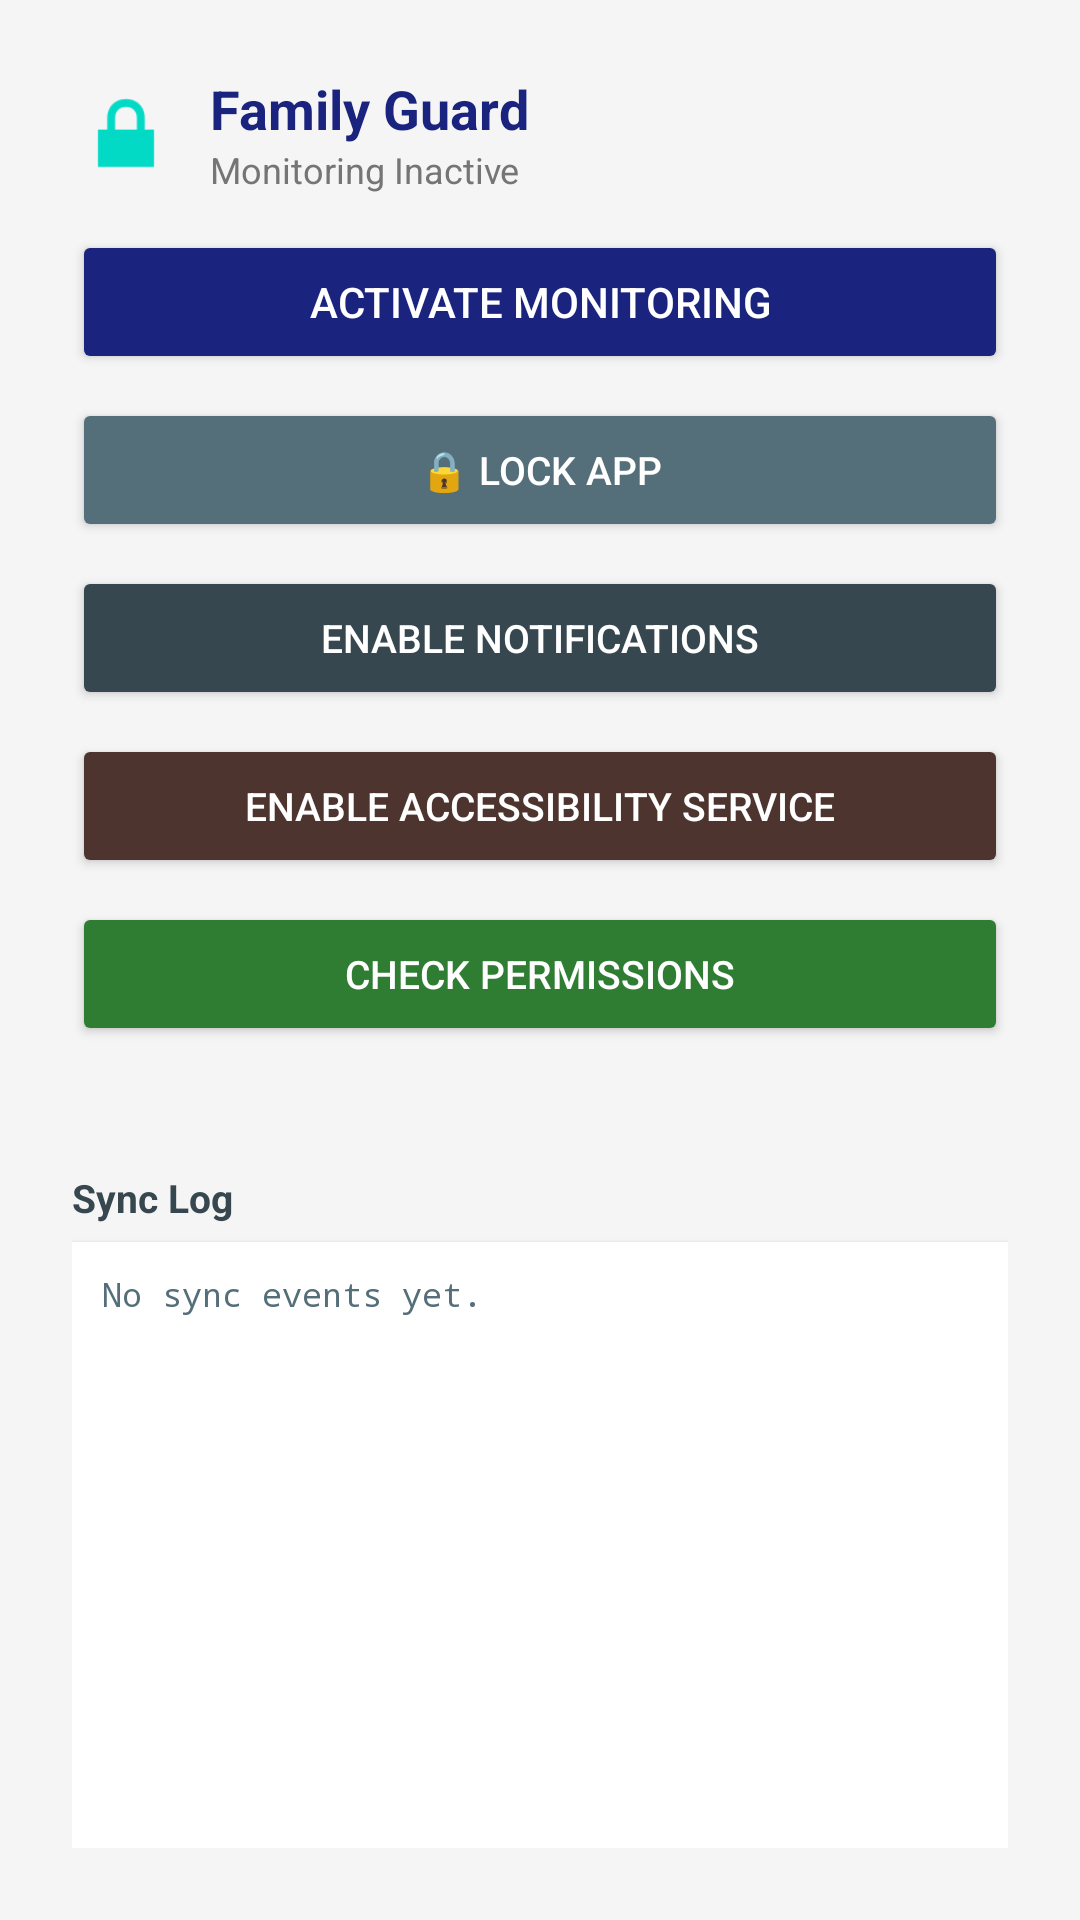

Produce the Android XML layout that renders to this screen, including the resource entries it uses.
<!-- AndroidManifest.xml: application theme Theme.MaterialComponents.Light.NoActionBar -->
<!-- res/layout/activity_main.xml -->
<?xml version="1.0" encoding="utf-8"?>
<LinearLayout xmlns:android="http://schemas.android.com/apk/res/android"
    android:layout_width="match_parent"
    android:layout_height="match_parent"
    android:orientation="vertical"
    android:padding="24dp"
    android:background="#F5F5F5">

    
    <LinearLayout
        android:layout_width="match_parent"
        android:layout_height="wrap_content"
        android:orientation="horizontal"
        android:gravity="center_vertical"
        android:layout_marginBottom="12dp">

        <ImageView
            android:layout_width="36dp"
            android:layout_height="36dp"
            android:src="@android:drawable/ic_lock_lock"
            android:layout_marginEnd="10dp" />

        <LinearLayout
            android:layout_width="0dp"
            android:layout_height="wrap_content"
            android:layout_weight="1"
            android:orientation="vertical">

            <TextView
                android:layout_width="wrap_content"
                android:layout_height="wrap_content"
                android:text="@string/app_name"
                android:textSize="18sp"
                android:textStyle="bold"
                android:textColor="#1A237E" />

            <TextView
                android:id="@+id/tvStatus"
                android:layout_width="wrap_content"
                android:layout_height="wrap_content"
                android:text="Monitoring Inactive"
                android:textSize="12sp"
                android:textColor="#757575" />
        </LinearLayout>
    </LinearLayout>

    
    <Button
        android:id="@+id/btnActivate"
        android:layout_width="match_parent"
        android:layout_height="48dp"
        android:text="Activate Monitoring"
        android:backgroundTint="#1A237E"
        android:textColor="#FFFFFF"
        android:textSize="14sp"
        android:layout_marginBottom="8dp" />

    <Button
        android:id="@+id/btnLock"
        android:layout_width="match_parent"
        android:layout_height="48dp"
        android:text="🔒 Lock App"
        android:backgroundTint="#546E7A"
        android:textColor="#FFFFFF"
        android:textSize="13sp"
        android:layout_marginBottom="8dp" />

    <Button
        android:id="@+id/btnNotifications"
        android:layout_width="match_parent"
        android:layout_height="48dp"
        android:text="Enable Notifications"
        android:backgroundTint="#37474F"
        android:textColor="#FFFFFF"
        android:textSize="13sp"
        android:layout_marginBottom="8dp" />

    <Button
        android:id="@+id/btnAccessibility"
        android:layout_width="match_parent"
        android:layout_height="48dp"
        android:text="Enable Accessibility Service"
        android:backgroundTint="#4E342E"
        android:textColor="#FFFFFF"
        android:textSize="13sp"
        android:layout_marginBottom="8dp" />

    <Button
        android:id="@+id/btnCheckPermissions"
        android:layout_width="match_parent"
        android:layout_height="48dp"
        android:text="Check Permissions"
        android:backgroundTint="#2E7D32"
        android:textColor="#FFFFFF"
        android:textSize="13sp"
        android:layout_marginBottom="12dp" />

    <TextView
        android:id="@+id/tvDeviceToken"
        android:layout_width="wrap_content"
        android:layout_height="wrap_content"
        android:text=""
        android:textSize="10sp"
        android:textColor="#BDBDBD"
        android:layout_marginBottom="16dp" />

    
    <TextView
        android:layout_width="match_parent"
        android:layout_height="wrap_content"
        android:text="Sync Log"
        android:textSize="13sp"
        android:textStyle="bold"
        android:textColor="#37474F"
        android:layout_marginBottom="6dp" />

    <ScrollView
        android:id="@+id/scrollLog"
        android:layout_width="match_parent"
        android:layout_height="0dp"
        android:layout_weight="1"
        android:background="#FFFFFF"
        android:padding="10dp"
        android:clipToPadding="false"
        android:elevation="2dp">

        <TextView
            android:id="@+id/tvLog"
            android:layout_width="match_parent"
            android:layout_height="wrap_content"
            android:text="No sync events yet."
            android:textSize="11sp"
            android:textColor="#546E7A"
            android:fontFamily="monospace"
            android:lineSpacingExtra="4dp" />
    </ScrollView>

</LinearLayout>
<!-- resources referenced by this layout -->
<resources>
  <string name="app_name">Family Guard</string>
</resources>
